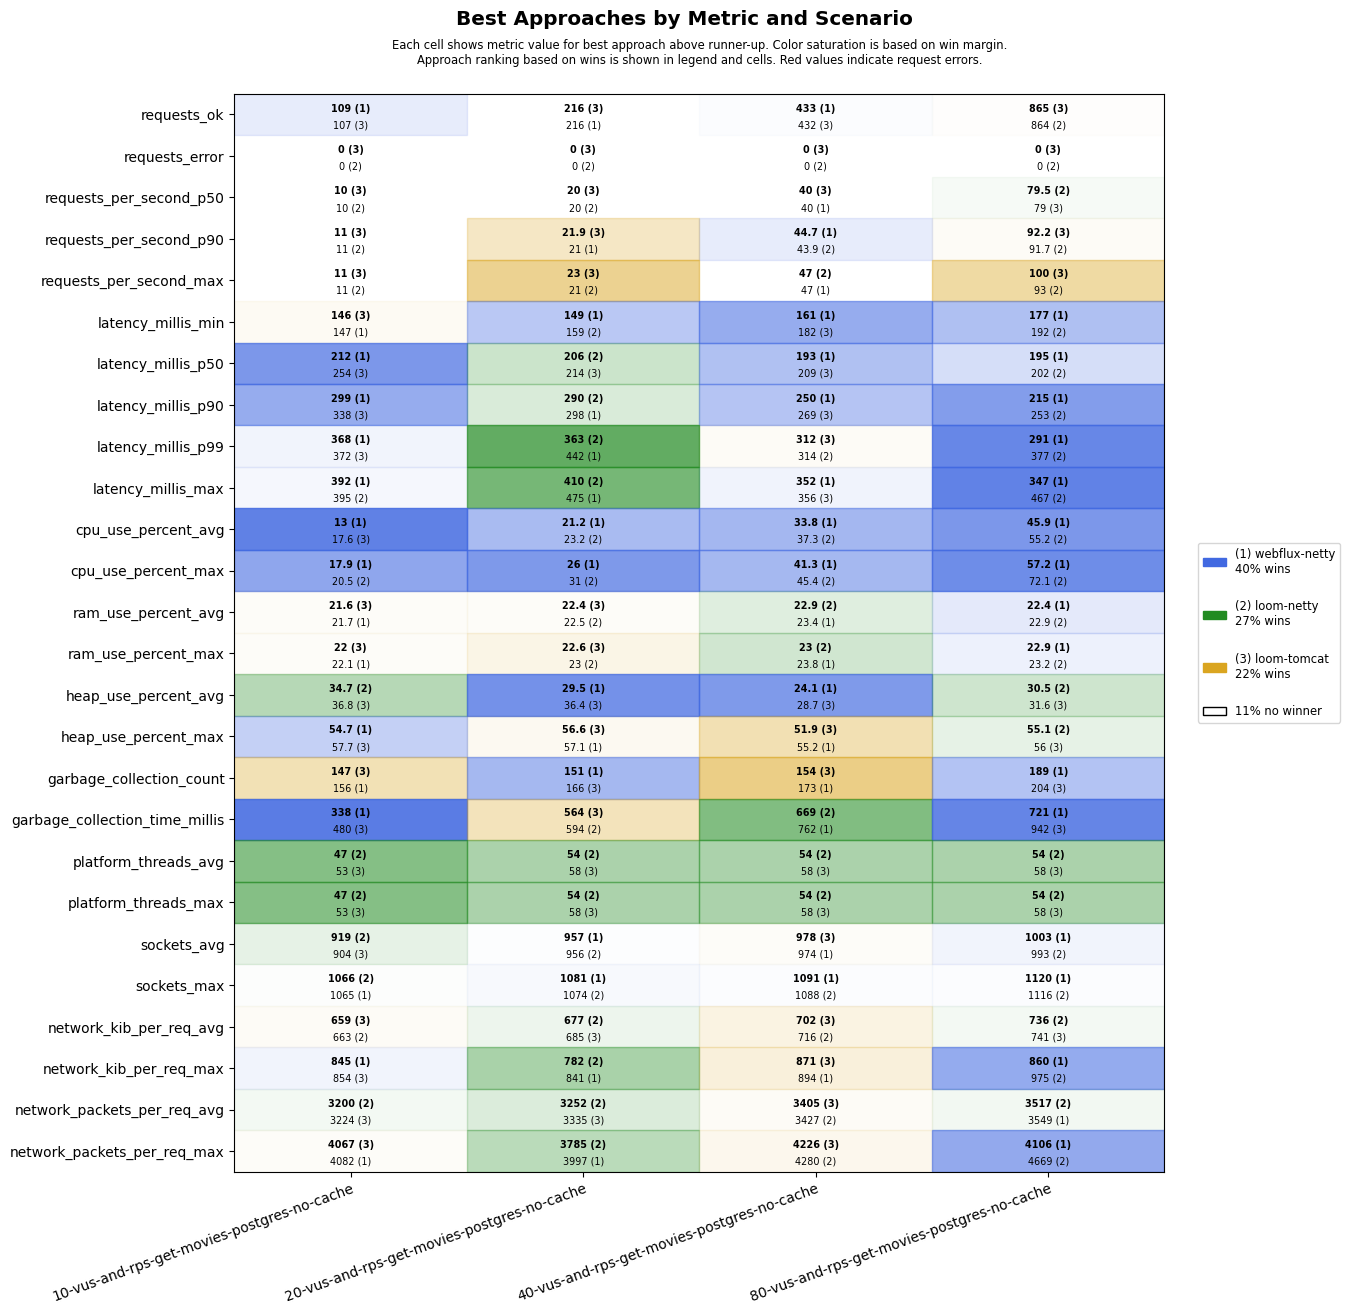

The file beside this chart, header and first rows:
scenario, approach, requests_ok, requests_error, requests_per_second_p50, requests_per_second_p90, requests_per_second_max, latency_millis_min, latency_millis_p50, latency_millis_p90, latency_millis_p99, latency_millis_max, cpu_use_percent_avg, cpu_use_percent_max, ram_use_percent_avg, ram_use_percent_max, heap_use_percent_avg, heap_use_percent_max, garbage_collection_count, garbage_collection_time_millis, platform_threads_avg, platform_threads_max, sockets_avg, sockets_max
10-vus-and-rps-get-movies-postgres-no-ca…, loom-tomcat, 107, 0, 10, 11, 11, 146, 254, 338, 372, 426, 17.6, 21.6, 21.6, 22.0, 36.8, 57.7, 147, 480, 53, 53, 904, 1052
10-vus-and-rps-get-movies-postgres-no-ca…, loom-netty, 107, 0, 10, 11, 11, 171, 263, 339, 390, 395, 18.0, 20.5, 22.0, 22.3, 34.7, 57.9, 160, 811, 47, 47, 919, 1066
10-vus-and-rps-get-movies-postgres-no-ca…, webflux-netty, 109, 0, 10, 10.9, 11, 147, 212, 299, 368, 392, 13.0, 17.9, 21.7, 22.1, 43.5, 54.7, 156, 338, 62, 62, 897, 1065
20-vus-and-rps-get-movies-postgres-no-ca…, loom-tomcat, 216, 0, 20, 21.9, 23, 163, 214, 354, 455, 485, 24.3, 34.7, 22.4, 22.6, 36.4, 56.6, 166, 564, 58, 58, 927, 1055
20-vus-and-rps-get-movies-postgres-no-ca…, loom-netty, 214, 0, 20, 20.9, 21, 159, 206, 290, 363, 410, 23.2, 31.0, 22.5, 23.0, 37.1, 57.7, 166, 594, 54, 54, 956, 1074
20-vus-and-rps-get-movies-postgres-no-ca…, webflux-netty, 216, 0, 20, 21, 21, 149, 214, 298, 442, 475, 21.2, 26.0, 22.9, 23.1, 29.5, 57.1, 151, 627, 65, 65, 957, 1081
40-vus-and-rps-get-movies-postgres-no-ca…, loom-tomcat, 432, 0, 40, 43, 43, 182, 209, 269, 312, 356, 39.9, 48.3, 23.8, 24.3, 28.7, 51.9, 154, 856, 58, 58, 978, 1058
40-vus-and-rps-get-movies-postgres-no-ca…, loom-netty, 432, 0, 39.5, 43.9, 47, 187, 215, 281, 314, 362, 37.3, 45.4, 22.9, 23.0, 35.3, 58.3, 182, 669, 54, 54, 973, 1088
40-vus-and-rps-get-movies-postgres-no-ca…, webflux-netty, 433, 0, 40, 44.7, 47, 161, 193, 250, 325, 352, 33.8, 41.3, 23.4, 23.8, 24.1, 55.2, 173, 762, 65, 65, 974, 1091
80-vus-and-rps-get-movies-postgres-no-ca…, loom-tomcat, 865, 0, 79, 92.2, 100, 195, 213, 343, 482, 495, 62.3, 81.3, 23.5, 23.8, 31.6, 56.0, 204, 942, 58, 58, 942, 1064
80-vus-and-rps-get-movies-postgres-no-ca…, loom-netty, 864, 0, 79.5, 91.7, 93, 192, 202, 253, 377, 467, 55.2, 72.1, 22.9, 23.2, 30.5, 55.1, 209, 960, 54, 54, 993, 1116
80-vus-and-rps-get-movies-postgres-no-ca…, webflux-netty, 863, 0, 79, 82, 92, 177, 195, 215, 291, 347, 45.9, 57.2, 22.4, 22.9, 32.4, 57.3, 189, 721, 64, 64, 1003, 1120
